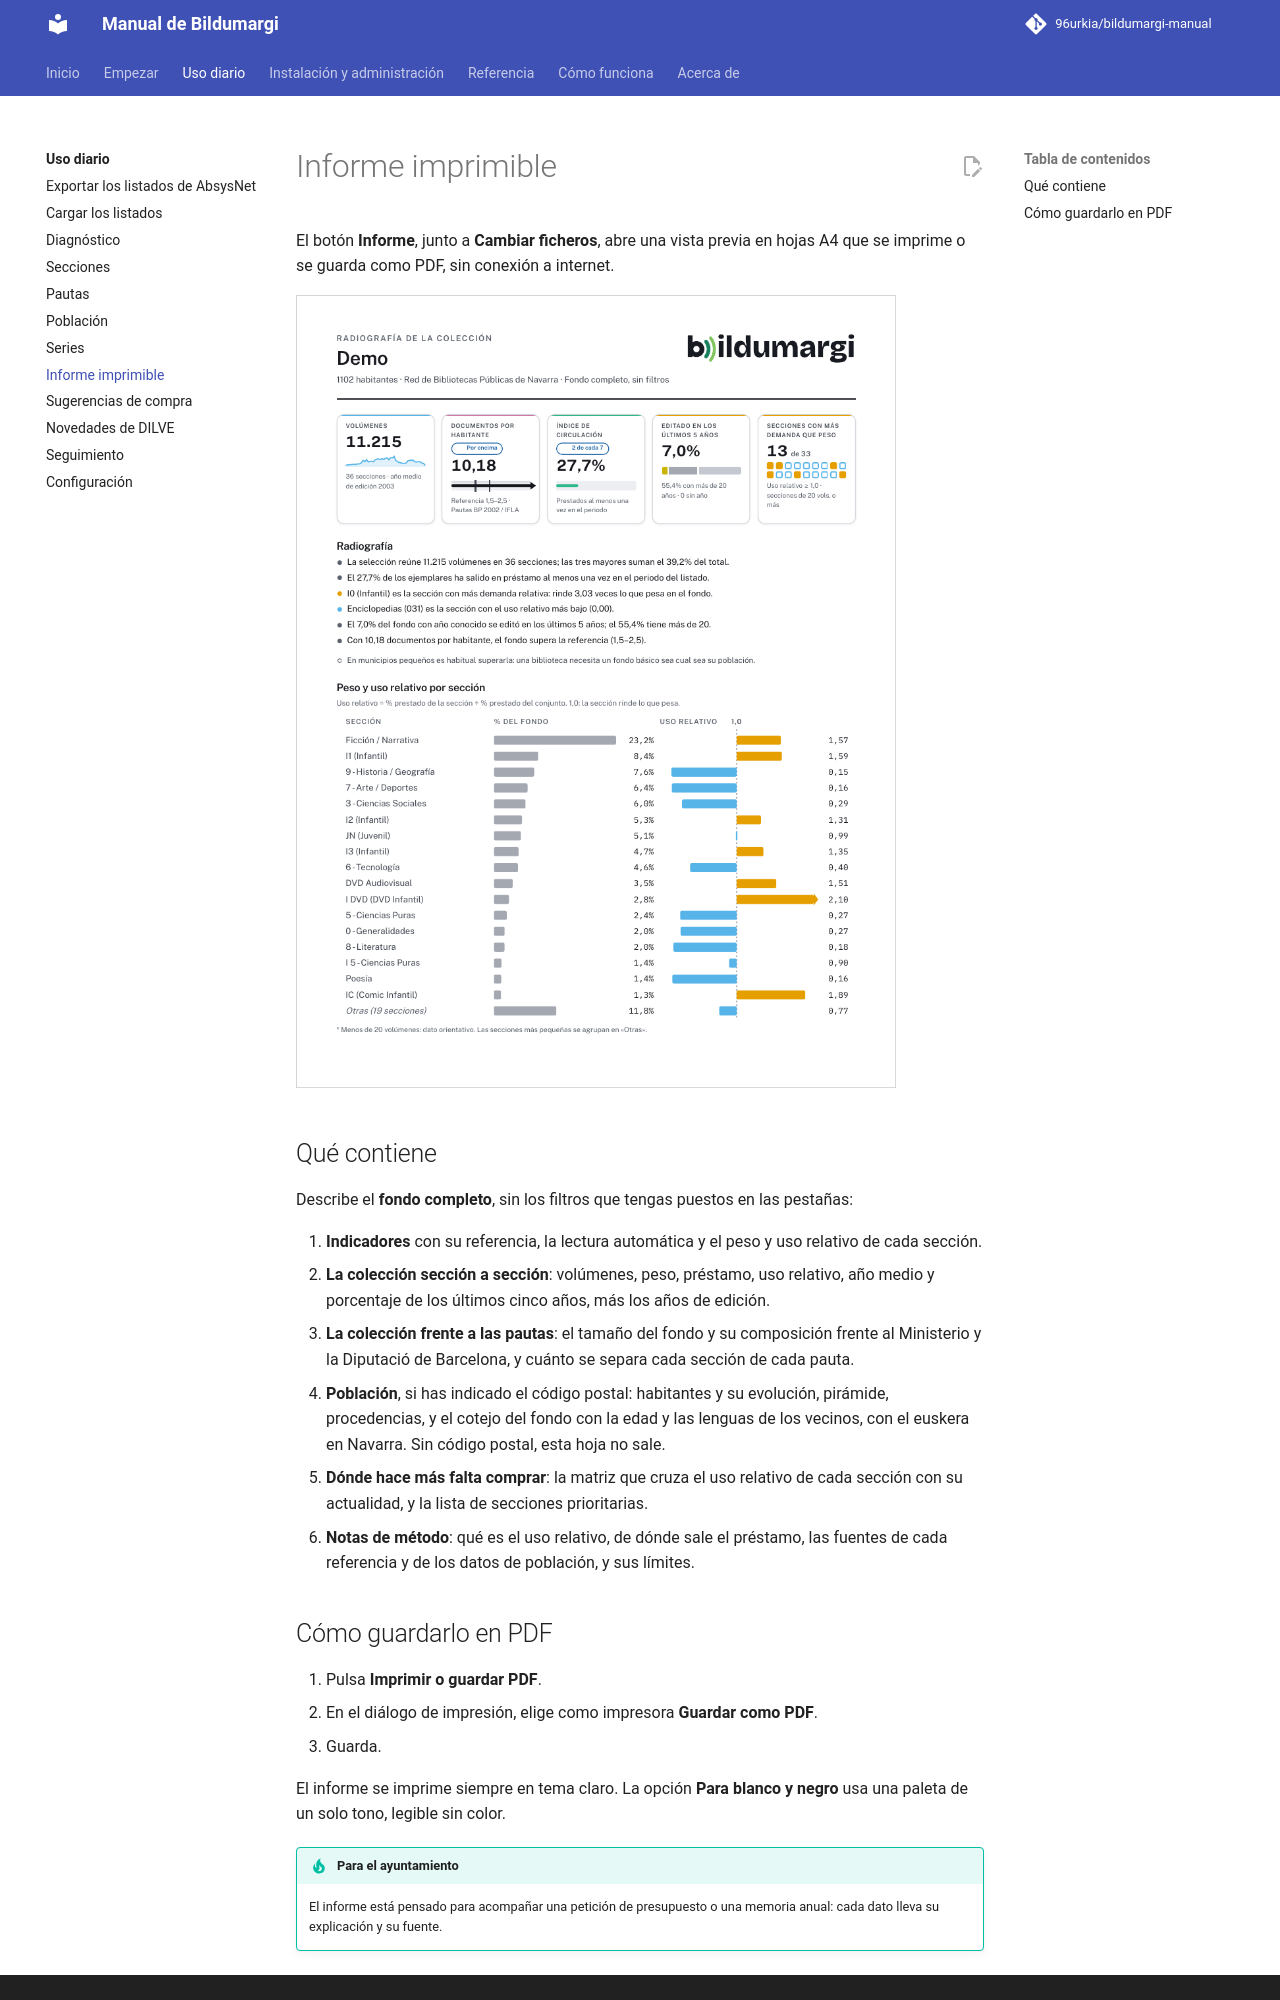

repository: 96urkia/bildumargi-manual · page: uso/informe/index.html · generator: mkdocs

# Informe imprimible

El botón **Informe**, junto a **Cambiar ficheros**, abre una vista previa en
hojas A4 que se imprime o se guarda como PDF, sin conexión a internet.

![Primera página del informe imprimible: indicadores, radiografía y peso y uso relativo por sección](../img/informe-vista-previa.png){ width="600" }

## Qué contiene

Describe el **fondo completo**, sin los filtros que tengas puestos en las
pestañas:

1. **Indicadores** con su referencia, la lectura automática y el peso y uso
   relativo de cada sección.
2. **La colección sección a sección**: volúmenes, peso, préstamo, uso
   relativo, año medio y porcentaje de los últimos cinco años, más los años de
   edición.
3. **La colección frente a las pautas**: el tamaño del fondo y su composición
   frente al Ministerio y la Diputació de Barcelona, y cuánto se separa
   cada sección de cada pauta.
4. **Población**, si has indicado el código postal: habitantes y su evolución,
   pirámide, procedencias, y el cotejo del fondo con la edad y las lenguas de
   los vecinos, con el euskera en Navarra. Sin código postal, esta hoja no sale.
5. **Dónde hace más falta comprar**: la matriz que cruza el uso relativo de
   cada sección con su actualidad, y la lista de secciones prioritarias.
6. **Notas de método**: qué es el uso relativo, de dónde sale el préstamo, las
   fuentes de cada referencia y de los datos de población, y sus límites.
